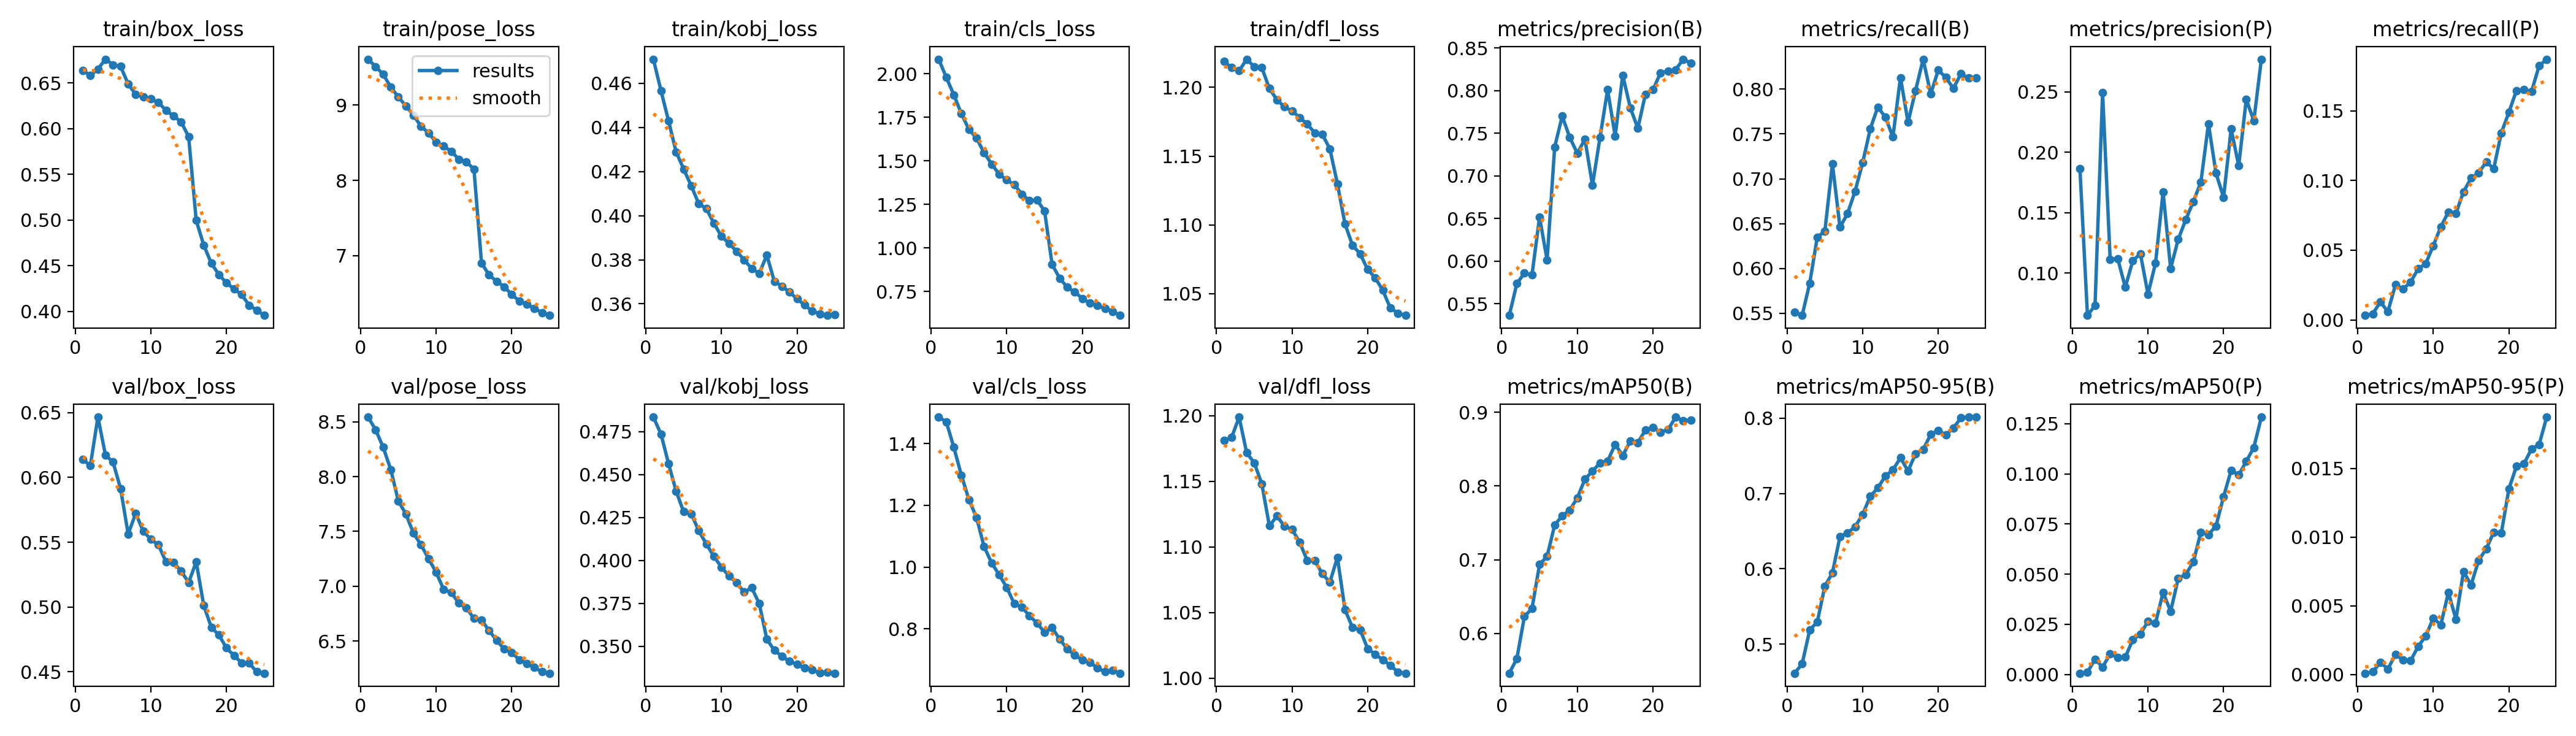

The table this chart was drawn from, first rows:
epoch, time, train/box_loss, train/pose_loss, train/kobj_loss, train/cls_loss, train/dfl_loss, metrics/precision(B), metrics/recall(B), metrics/mAP50(B), metrics/mAP50-95(B), metrics/precision(P), metrics/recall(P), metrics/mAP50(P), metrics/mAP50-95(P), val/box_loss, val/pose_loss, val/kobj_loss, val/cls_loss, val/dfl_loss, lr/pg0, lr/pg1, lr/pg2
1, 65.97, 0.6639, 9.607, 0.4709, 2.083, 1.219, 0.5365, 0.5512, 0.5461, 0.4614, 0.1867, 0.00326, 0.00063, 9e-05, 0.6138, 8.543, 0.4834, 1.486, 1.181, 6.15226e-05, 6.15226e-05, 6.15226e-05
2, 129.3, 0.6582, 9.508, 0.4567, 1.98, 1.214, 0.5739, 0.5478, 0.566, 0.4739, 0.06498, 0.00433, 0.00108, 0.00019, 0.6092, 8.427, 0.4736, 1.471, 1.183, 0.0001183, 0.0001183, 0.0001183
3, 191.2, 0.6653, 9.408, 0.443, 1.879, 1.212, 0.586, 0.5837, 0.6231, 0.519, 0.07313, 0.01294, 0.00761, 0.00088, 0.6465, 8.267, 0.4563, 1.388, 1.199, 0.0001702, 0.0001702, 0.0001702
4, 254.4, 0.6761, 9.236, 0.4289, 1.771, 1.22, 0.5839, 0.635, 0.6337, 0.5294, 0.2495, 0.0059, 0.00366, 0.00041, 0.6172, 8.064, 0.4404, 1.298, 1.172, 0.000163, 0.000163, 0.000163
5, 318.4, 0.6701, 9.106, 0.4211, 1.68, 1.215, 0.6518, 0.6415, 0.6935, 0.5771, 0.1114, 0.02521, 0.01031, 0.00145, 0.6118, 7.777, 0.4282, 1.218, 1.164, 0.0001557, 0.0001557, 0.0001557
6, 380.1, 0.6683, 8.987, 0.4135, 1.631, 1.214, 0.6014, 0.7168, 0.7046, 0.5946, 0.112, 0.02211, 0.00838, 0.00106, 0.5913, 7.658, 0.4271, 1.161, 1.148, 0.0001484, 0.0001484, 0.0001484
7, 443.7, 0.6489, 8.864, 0.4054, 1.547, 1.199, 0.734, 0.646, 0.7471, 0.6429, 0.08831, 0.02716, 0.00865, 0.001, 0.5563, 7.484, 0.4172, 1.067, 1.116, 0.000141, 0.000141, 0.000141
8, 509.3, 0.6376, 8.717, 0.4032, 1.481, 1.191, 0.7701, 0.6612, 0.7594, 0.6476, 0.1103, 0.0366, 0.01731, 0.00204, 0.5723, 7.377, 0.4095, 1.014, 1.124, 0.0001337, 0.0001337, 0.0001337
9, 574.4, 0.6351, 8.629, 0.3966, 1.423, 1.186, 0.745, 0.6863, 0.7672, 0.656, 0.116, 0.04035, 0.02017, 0.00279, 0.5584, 7.251, 0.4023, 0.9749, 1.116, 0.0001264, 0.0001264, 0.0001264
10, 639.7, 0.6328, 8.505, 0.3906, 1.39, 1.183, 0.7264, 0.7179, 0.7839, 0.6723, 0.08258, 0.05326, 0.02648, 0.0041, 0.5522, 7.127, 0.396, 0.9342, 1.113, 0.0001191, 0.0001191, 0.0001191
11, 705, 0.6287, 8.452, 0.3874, 1.362, 1.178, 0.7432, 0.7554, 0.8091, 0.6962, 0.1082, 0.06684, 0.02559, 0.00362, 0.548, 6.968, 0.3908, 0.8813, 1.104, 0.0001117, 0.0001117, 0.0001117
12, 769.8, 0.6203, 8.385, 0.3839, 1.309, 1.173, 0.689, 0.7799, 0.82, 0.7075, 0.1671, 0.07743, 0.04091, 0.00597, 0.5349, 6.942, 0.387, 0.871, 1.09, 0.0001044, 0.0001044, 0.0001044
13, 836.7, 0.6139, 8.281, 0.3799, 1.272, 1.167, 0.7454, 0.7688, 0.8313, 0.7231, 0.1038, 0.07659, 0.03151, 0.00402, 0.5342, 6.846, 0.3815, 0.842, 1.09, 9.7088e-05, 9.7088e-05, 9.7088e-05
14, 901.5, 0.6076, 8.247, 0.376, 1.276, 1.166, 0.8011, 0.7466, 0.8336, 0.7314, 0.1279, 0.09188, 0.04783, 0.00749, 0.5278, 6.8, 0.384, 0.8194, 1.08, 8.9762e-05, 8.9762e-05, 8.9762e-05
15, 968.5, 0.5913, 8.147, 0.3739, 1.213, 1.155, 0.7469, 0.8128, 0.8563, 0.7475, 0.1442, 0.1017, 0.04988, 0.00653, 0.5189, 6.706, 0.3748, 0.7882, 1.073, 8.2436e-05, 8.2436e-05, 8.2436e-05
16, 1038, 0.4996, 6.904, 0.3821, 0.905, 1.13, 0.818, 0.7631, 0.8411, 0.7298, 0.1591, 0.1055, 0.0561, 0.0083, 0.5349, 6.692, 0.3541, 0.8038, 1.092, 7.511e-05, 7.511e-05, 7.511e-05
17, 1103, 0.4725, 6.744, 0.3702, 0.8265, 1.101, 0.78, 0.7985, 0.861, 0.7529, 0.1754, 0.1133, 0.07099, 0.00915, 0.5012, 6.595, 0.3476, 0.7666, 1.052, 6.7784e-05, 6.7784e-05, 6.7784e-05
18, 1171, 0.4526, 6.661, 0.368, 0.7741, 1.085, 0.7558, 0.8333, 0.8587, 0.7583, 0.2236, 0.1086, 0.06978, 0.01036, 0.4844, 6.505, 0.3442, 0.7352, 1.039, 6.0458e-05, 6.0458e-05, 6.0458e-05
19, 1236, 0.4403, 6.588, 0.3653, 0.7475, 1.079, 0.7958, 0.7946, 0.8756, 0.7785, 0.1827, 0.1342, 0.07404, 0.01029, 0.4784, 6.427, 0.3411, 0.7148, 1.037, 5.3132e-05, 5.3132e-05, 5.3132e-05
20, 1300, 0.4313, 6.485, 0.3623, 0.7099, 1.068, 0.801, 0.8212, 0.8792, 0.7838, 0.1627, 0.1489, 0.0887, 0.01352, 0.4685, 6.394, 0.3394, 0.6988, 1.023, 4.5806e-05, 4.5806e-05, 4.5806e-05
21, 1369, 0.4247, 6.4, 0.3595, 0.6827, 1.061, 0.821, 0.8129, 0.8729, 0.7778, 0.2193, 0.1646, 0.1018, 0.01516, 0.4626, 6.328, 0.3374, 0.6919, 1.018, 3.848e-05, 3.848e-05, 3.848e-05
22, 1435, 0.4185, 6.357, 0.3568, 0.6691, 1.052, 0.8229, 0.8008, 0.8764, 0.7871, 0.1889, 0.1653, 0.09948, 0.01536, 0.457, 6.295, 0.3361, 0.6732, 1.014, 3.1154e-05, 3.1154e-05, 3.1154e-05
23, 1499, 0.4067, 6.3, 0.3554, 0.652, 1.04, 0.8246, 0.8171, 0.8933, 0.8004, 0.2438, 0.1639, 0.1062, 0.01643, 0.4567, 6.257, 0.3345, 0.6613, 1.01, 2.3828e-05, 2.3828e-05, 2.3828e-05
24, 1563, 0.4014, 6.247, 0.3548, 0.6361, 1.036, 0.8369, 0.8122, 0.8887, 0.8015, 0.2262, 0.1823, 0.1132, 0.01674, 0.4501, 6.219, 0.3349, 0.6665, 1.005, 1.6502e-05, 1.6502e-05, 1.6502e-05
25, 1629, 0.3957, 6.209, 0.3552, 0.6132, 1.034, 0.8323, 0.8122, 0.8893, 0.8013, 0.2771, 0.1871, 0.1283, 0.01875, 0.449, 6.206, 0.3342, 0.6565, 1.004, 9.176e-06, 9.176e-06, 9.176e-06
